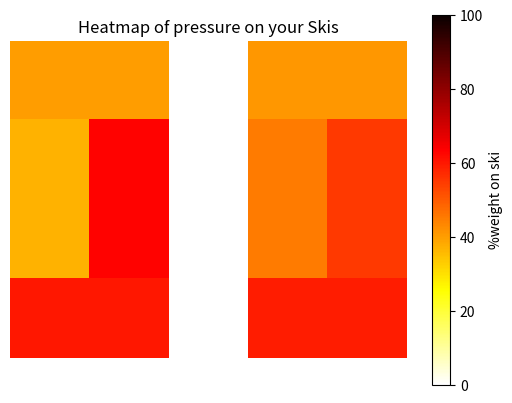

Source code (Python):
import matplotlib.pyplot as plt
import pandas as pd
import numpy as np
import matplotlib as mpl

#### Preparation ####

# For text formatting
class color:
   BOLD = '\033[1m'
   UNDERLINE = '\033[4m'
   END = '\033[0m'

# Ideally all sensor data would be normalised to an int within a range 0-100
leftSkiFront = 40
leftSkiLeft = 37
leftSkiRight = 63
leftSkiRear = 60
rightSkiFront = 41
rightSkiLeft = 45
rightSkiRight = 55
rightSkiRear = 59

# Pop the data into a pandas dataframe for speed/ease of heatmap creation
data = {
	'leftSkiLeftSide':[leftSkiFront, leftSkiLeft, leftSkiLeft, leftSkiRear],
	'leftSkiRightSide':[leftSkiFront, leftSkiRight, leftSkiRight, leftSkiRear],
	'gap':[0,0,0,0],
	'rightSkiLeftSide':[rightSkiFront, rightSkiLeft, rightSkiLeft, rightSkiRear],
	'rightSkiRightSide':[rightSkiFront, rightSkiRight, rightSkiRight, rightSkiRear]
}

df = pd.DataFrame(data=data)


#### Build the heatmap plot ####

fig, ax = plt.subplots()
cmap = mpl.cm.hot_r
norm = mpl.colors.Normalize(vmin=0, vmax=100)
heatplot = ax.imshow(df, cmap=cmap, norm=norm)
ax.set_title("Heatmap of pressure on your Skis")

# We want to show all ticks...
ax.set_xticks(np.arange(5))
ax.set_yticks(np.arange(4))

# ... and label them with the respective list entries
#ax.set_xticklabels(['       Left','Ski       ','','       Right', 'Ski       '])
#ax.set_yticklabels(['Front','Middle','Middle','Rear'])

# add heatbar
cbar = fig.colorbar(heatplot, label='%weight on ski')
tick_spacing = 1

# Configuring & showing the graph
plt.axis('off')
plt.show()


#### Offer advice on ski technique ####

# Front-back weighting sensing - ensure the skier has weight on front of skis
front_weight = leftSkiFront + rightSkiFront
rear_weight = leftSkiRear + rightSkiRear
frontback_percentage = int((rear_weight/(rear_weight + front_weight))*100)

ideal_frontback_percentage = 50

if frontback_percentage <= ideal_frontback_percentage:
	message1 = 'Your front-back weight distribution is spot-on'
else:
	message1 = '{}% of your weight is on the back of your skis, you\
 need to move your weight forward to make turning easier'.format(frontback_percentage)

print(color.BOLD + "*Front-back balance* " + color.END + message1)

# turning sensing of direction
leftSkiLeft = int((leftSkiLeft/(leftSkiRight + leftSkiLeft))*100)
rightSkiLeft = int((rightSkiLeft/(rightSkiRight + rightSkiLeft))*100)
leftSkiRight = int((leftSkiRight/(leftSkiRight + leftSkiLeft))*100)
rightSkiRight = int((rightSkiRight/(rightSkiRight + rightSkiLeft))*100)

# sensing of ski symmetry (i.e. if you're turning left are both of your skis matched?)
leftTurnRatio = int((rightSkiLeft/(leftSkiLeft + rightSkiLeft))*100)
rightTurnRatio = int((leftSkiRight/(leftSkiRight + rightSkiRight))*100)

turn_threshold = 55
ski_symmetry_upper_threshold = 53
ski_symmetry_lower_threshold = 47

# left turn
if rightSkiLeft > turn_threshold:
	if leftTurnRatio > ski_symmetry_upper_threshold:
		print(color.BOLD + "*Ski Angulation* " + color.END +\
		"You're not angulating your inside (left) ski enough, this will reduce the \
effectiveness of your turn")
	elif leftTurnRatio < ski_symmetry_lower_threshold:
		print(color.BOLD + "*Ski Angulation* " + color.END +\
		"You're angulating your inside (left) ski too much, this will reduce your \
balance during your turn")
	else:
		print(color.BOLD + "*Ski Angulation* " + color.END +\
		"Your ski angulation is good whilst turning left")

# right turn
if leftSkiRight > turn_threshold:
	if rightTurnRatio > ski_symmetry_upper_threshold:
		print(color.BOLD + "*Ski Angulation* " + color.END + "You're not angulating your\
		inside (right) ski enough, this will reduce the effectiveness of your turn")
	elif rightTurnRatio < ski_symmetry_lower_threshold:
		print(color.BOLD + "*Ski Angulation* " + color.END +\
		"You're angulating your inside (right) ski too much, this will reduce your \
balance during your turn")
	else:
		print(color.BOLD + "*Ski Angulation* " + color.END +\
		"Your side-to-side ski balance is good whilst turning right")

